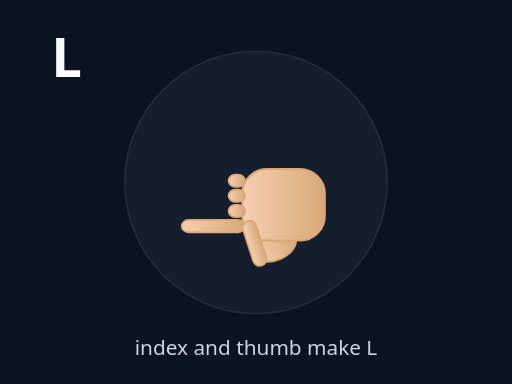
t = 0.00 s
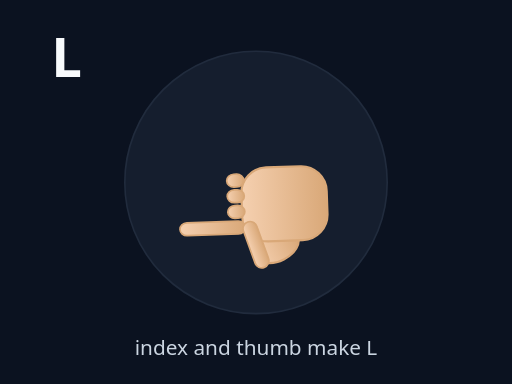
t = 0.30 s
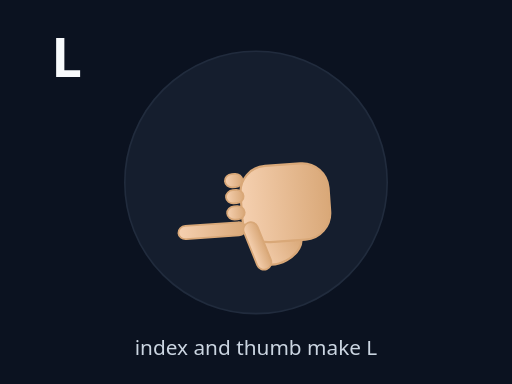
t = 0.60 s
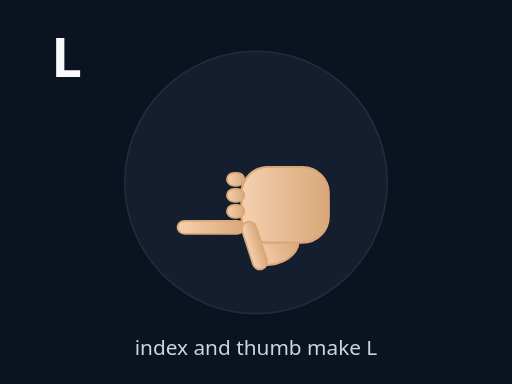
t = 0.90 s
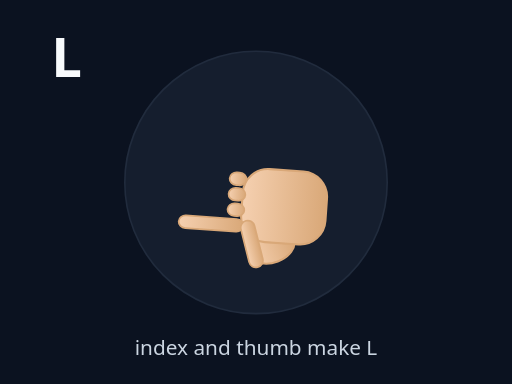
t = 1.20 s
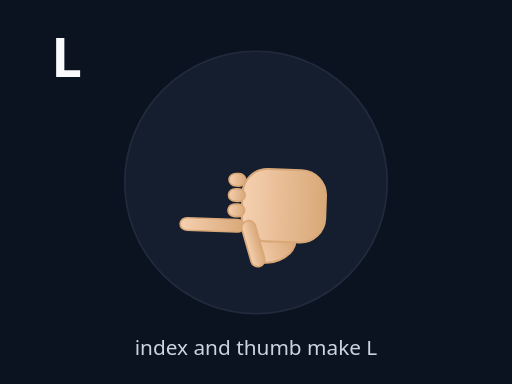
t = 1.50 s

The animated SVG that drew these frames (rendered in a browser with its animation timeline set to each time). Animation: 2 SMIL elements (animateTransform=2); one cycle of 1.80 s, repeats indefinitely.

<svg xmlns="http://www.w3.org/2000/svg" viewBox="0 0 320 240" width="100%" height="100%" preserveAspectRatio="xMidYMid meet">
<defs>
  <linearGradient id="skinG" x1="0" x2="0" y1="0" y2="1">
    <stop offset="0" stop-color="#f5d0b0"/>
    <stop offset="1" stop-color="#d9a878"/>
  </linearGradient>
</defs>
<rect width="100%" height="100%" fill="#0b1220"/>
<circle cx="160" cy="114" r="82" fill="#1e293b" stroke="#334155" opacity=".55"/>
<text x="32" y="48" fill="#f8fafc" font-size="34" font-family="system-ui" font-weight="900">L</text>

<g transform="translate(160 128)">
  <g>
    <g transform="rotate(-90) scale(0.86)"><ellipse cx="-30" cy="14" rx="10" ry="16" fill="url(#skinG)" stroke="#d9a878" stroke-width="1.5" transform="rotate(-25 -30 14)"/><rect x="-26" y="-10" width="52" height="60" rx="18" fill="url(#skinG)" stroke="#d9a878" stroke-width="1.5"/><rect x="-20" y="-54" width="9" height="46" rx="5" fill="url(#skinG)" stroke="#d9a878" stroke-width="1.2"/><rect x="-9" y="-20" width="9" height="12" rx="5" fill="url(#skinG)" stroke="#d9a878" stroke-width="1.2"/><rect x="2" y="-20" width="9" height="12" rx="5" fill="url(#skinG)" stroke="#d9a878" stroke-width="1.2"/><rect x="13" y="-20" width="9" height="12" rx="5" fill="url(#skinG)" stroke="#d9a878" stroke-width="1.2"/><rect x="-45" y="-6" width="34" height="10" rx="5" fill="url(#skinG)" stroke="#d9a878" stroke-width="1.2" transform="rotate(-18 -28 -1)"/></g>
    <animateTransform attributeName="transform" type="scale" values="1;1.08;1" dur="1.4s" repeatCount="indefinite" additive="sum"/><animateTransform attributeName="transform" type="rotate" values="0;-4;4;0" dur="1.8s" repeatCount="indefinite" additive="sum"/>
  </g>
</g>
<text x="160" y="222" text-anchor="middle" fill="#cbd5e1" font-size="13" font-family="system-ui">index and thumb make L</text>
</svg>
